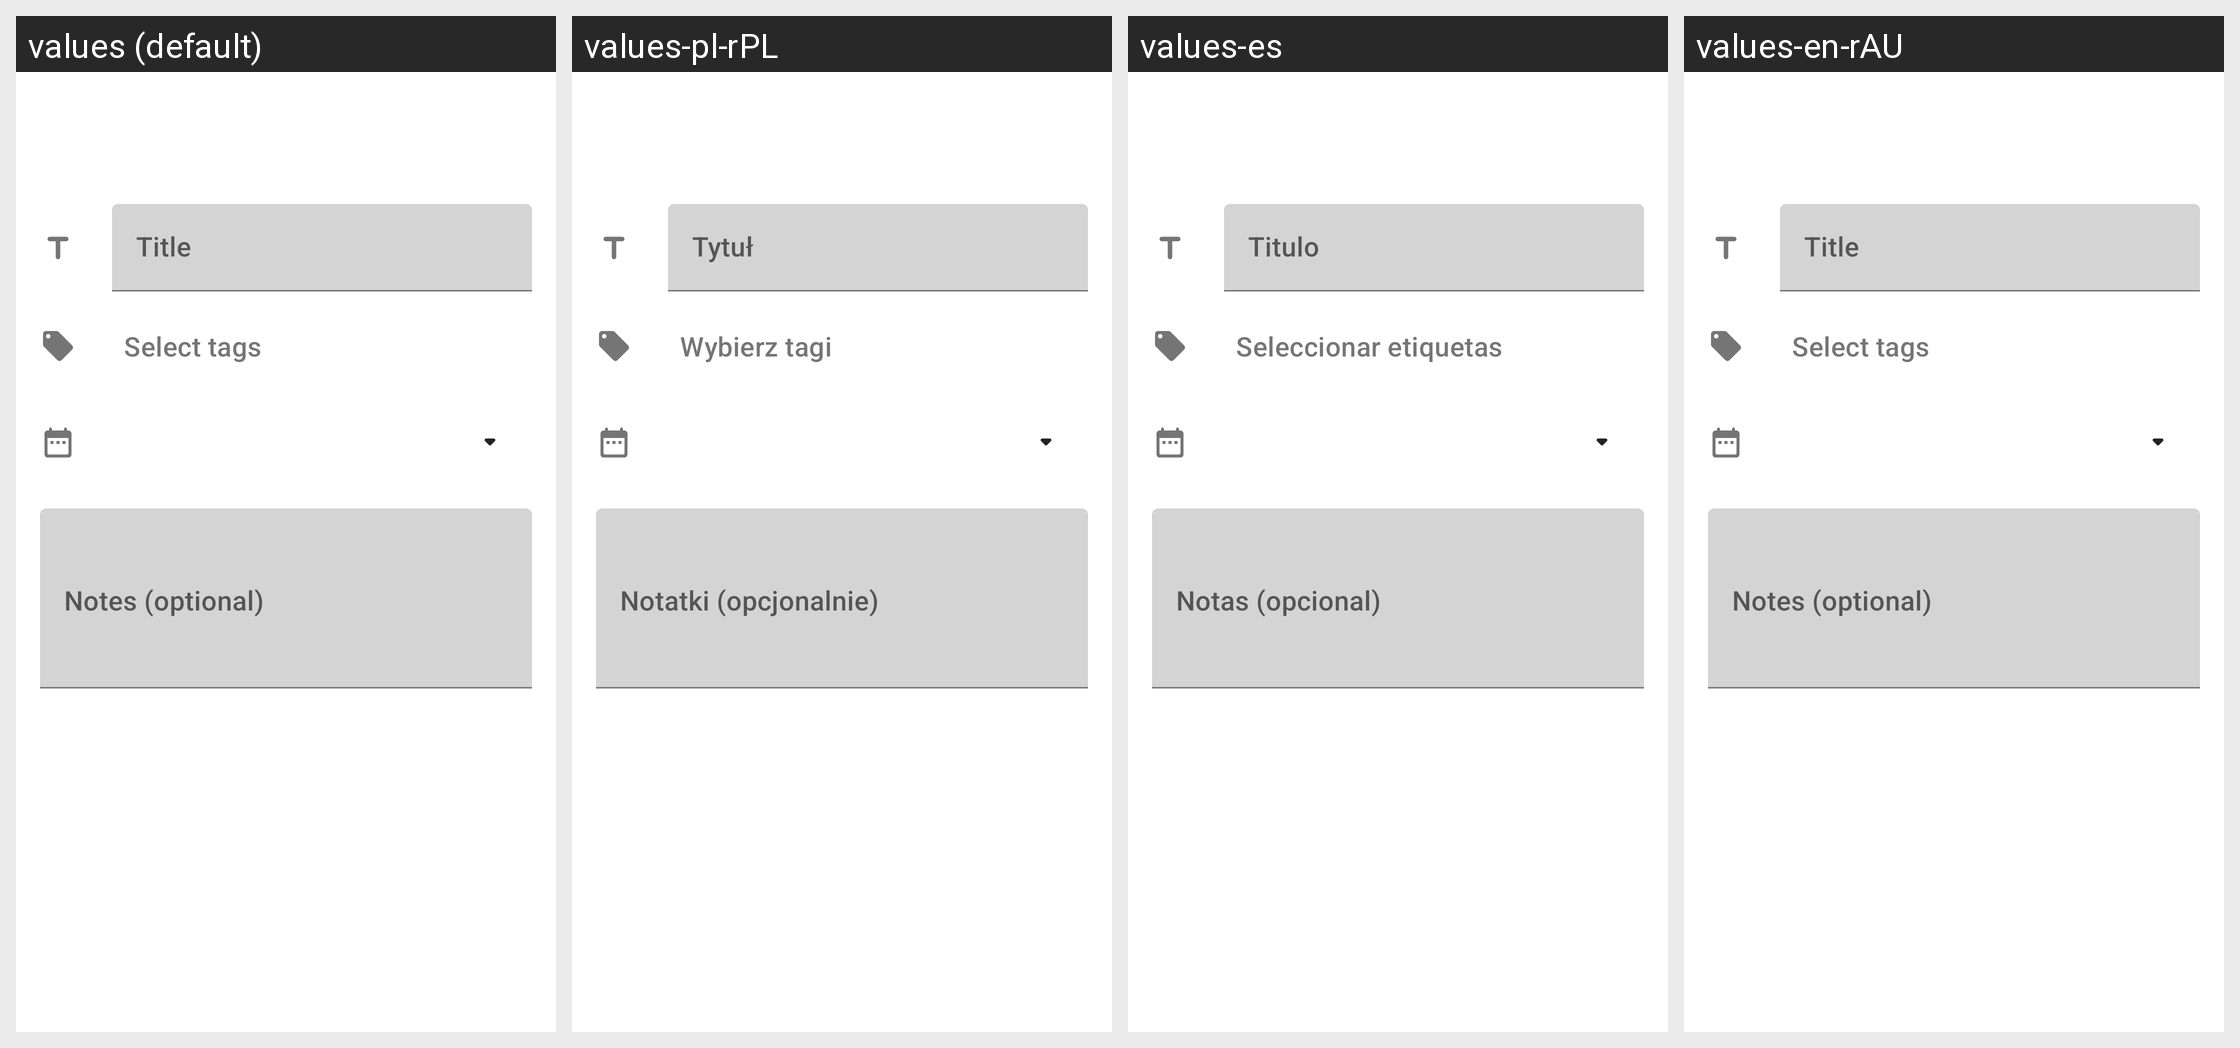

Here is an Android app screen in its default locale and in the app's own translations. Write out the translated-string differences for the strings that appear on this screen.
Android screen res/layout/fragment_new_expense.xml rendered under 4 locales, left to right: values (default), values-pl-rPL, values-es, values-en-rAU. Device: Nexus 5 (rendered at 1080×1920; each locale shown at half size, 540×960, under a caption strip naming it); theme Theme.Expenses.DayNight.
Strings drawn on this screen, with the default value and each locale's value (text and hints the layout hard-codes, and strings that could not be matched under every locale, appear in the picture but are not listed):

title_hint
  values: Title
  values-pl-rPL: Tytuł
  values-es: Titulo
  values-en-rAU: Title

select_tags
  values: Select tags
  values-pl-rPL: Wybierz tagi
  values-es: Seleccionar etiquetas
  values-en-rAU: Select tags
